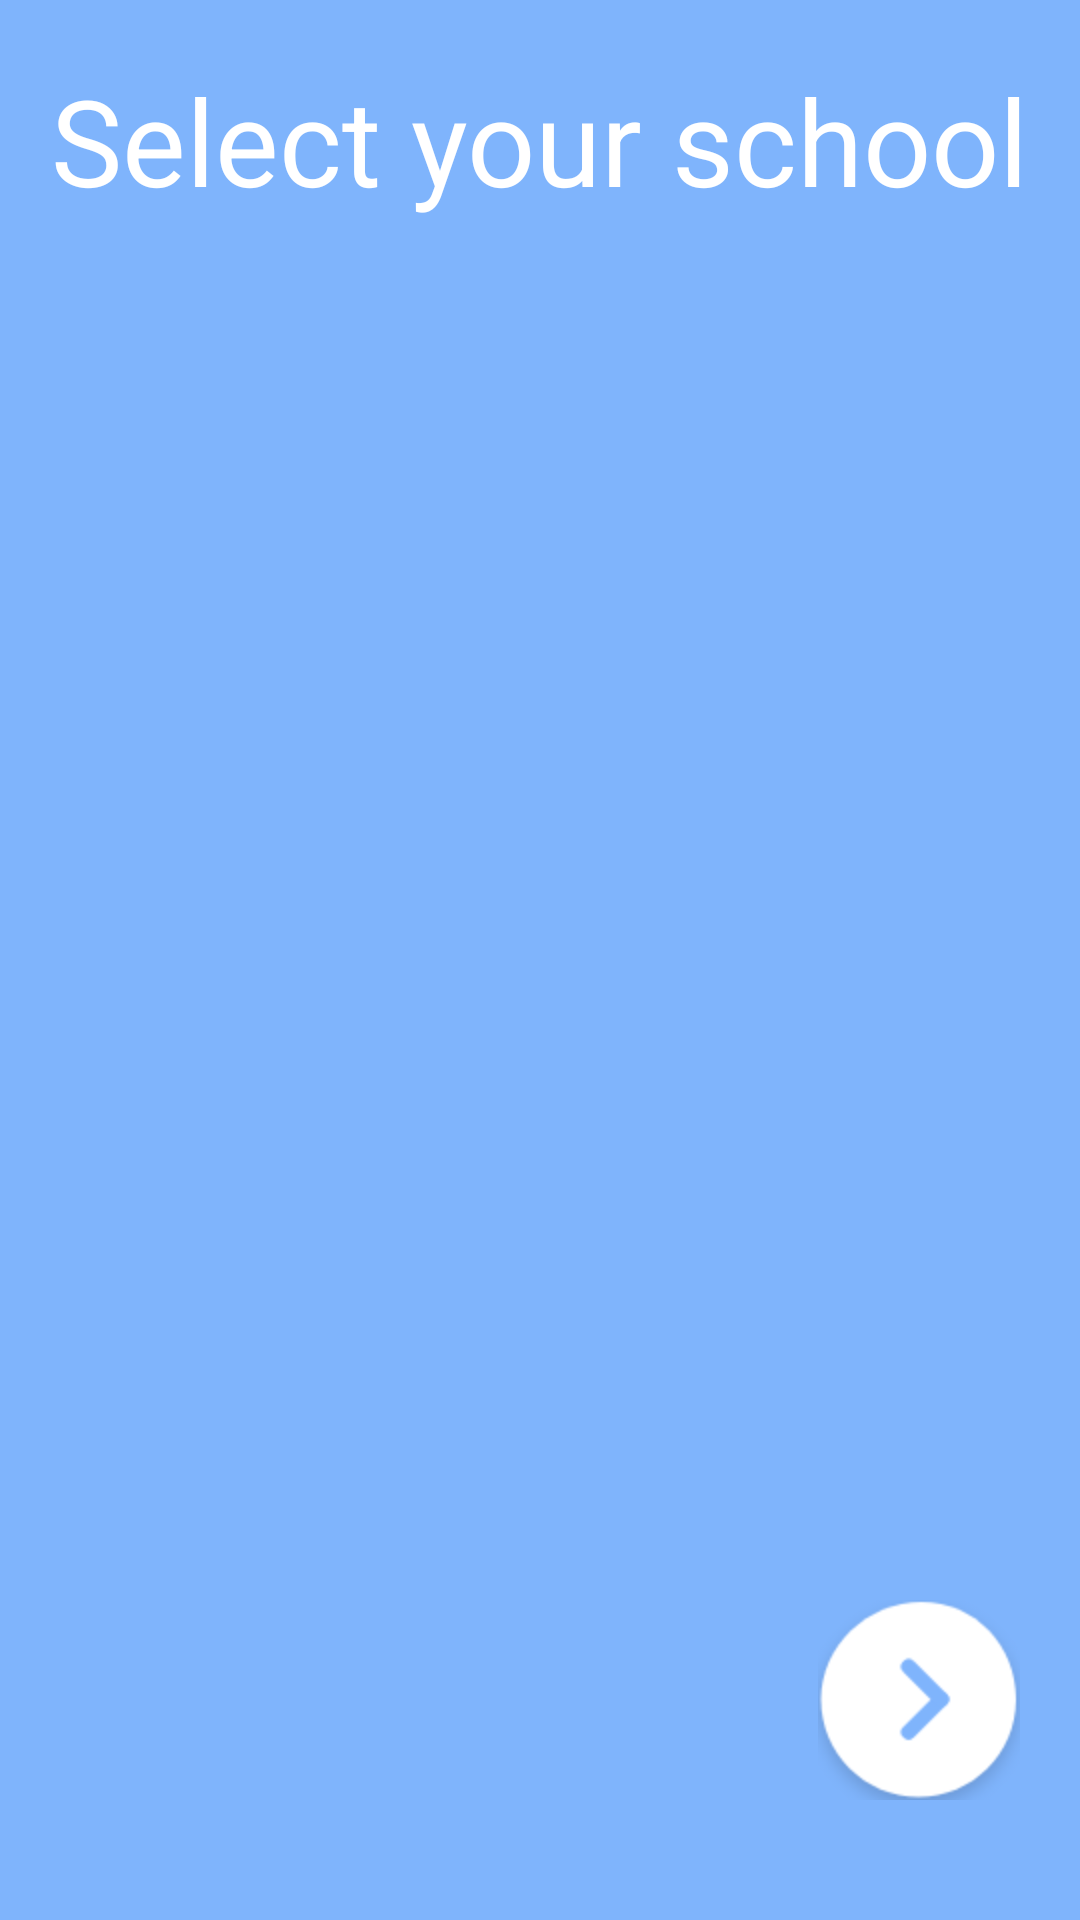

Reconstruct the res/layout file that produces this screen, plus the resources it refers to.
<!-- AndroidManifest.xml: application theme AppTheme -->
<!-- res/layout/activity_select_school.xml -->
<?xml version="1.0" encoding="utf-8"?>
<layout
    xmlns:android="http://schemas.android.com/apk/res/android"
    xmlns:app="http://schemas.android.com/apk/res-auto"
    xmlns:tools="http://schemas.android.com/tools"
    tools:context=".SelectSchoolActivity">

    <androidx.constraintlayout.widget.ConstraintLayout
        android:layout_width="match_parent"
        android:layout_height="match_parent"
        android:background="#7fb4fc">

        <TextView
            android:id="@+id/SelectSchoolTxt"
            android:layout_width="wrap_content"
            android:layout_height="wrap_content"
            android:paddingTop="20dp"
            android:text="Select your school"
            android:textSize="40sp"
            android:textColor="#fff"
            app:layout_constraintEnd_toEndOf="parent"
            app:layout_constraintStart_toStartOf="parent"
            app:layout_constraintTop_toTopOf="parent" />

        <ListView
            android:id="@+id/schoolListView"
            android:paddingTop="15dp"
            android:layout_width="fill_parent"
            android:layout_height="wrap_content"
            android:dividerHeight="1dp"
            android:divider="#f5f5fa"
            android:choiceMode="singleChoice"
            app:layout_constraintEnd_toEndOf="parent"
            app:layout_constraintStart_toStartOf="parent"
            app:layout_constraintTop_toBottomOf="@+id/SelectSchoolTxt"
           >

        </ListView>

        <ImageButton
            android:layout_width="wrap_content"
            android:layout_height="wrap_content"
            app:layout_constraintBottom_toBottomOf="parent"
            app:layout_constraintEnd_toEndOf="parent"
            android:layout_marginEnd="20dp"
            android:layout_marginBottom="40dp"
            android:background="?android:selectableItemBackground"
            android:src="@drawable/return_right"
            android:onClick="changeToGroupListPage"/>

    </androidx.constraintlayout.widget.ConstraintLayout>
</layout>
<!-- resources referenced by this layout -->
<resources>
  <!-- drawable return_right: png bitmap (drawable-hdpi, 3990 bytes) -->
  <style name="AppTheme" parent="Theme.MaterialComponents.Light.NoActionBar">
          
          <item name="colorPrimary">#ffffff</item>
          <item name="colorOnSurface">@color/colorPrimary</item>
          <item name="colorPrimaryDark">#bfbfbf</item>
      </style>
  <color name="colorPrimary">#7FB4FC</color>
</resources>
